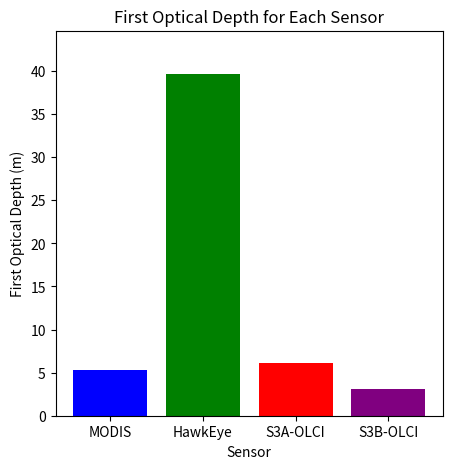

Reproduce this figure in Python.
import matplotlib.pyplot as plt

# Data for first optical depth
sensors = ['MODIS', 'HawkEye', 'S3A-OLCI', 'S3B-OLCI']
kd_values = [0.187, 0.0252, 0.163, 0.324]
first_optical_depth = [1/kd for kd in kd_values]  # Calculating first optical depth

# Creating the bar graph
plt.figure(figsize=(5, 5))
plt.bar(sensors, first_optical_depth, color=['blue', 'green', 'red', 'purple'])
plt.xlabel('Sensor')
plt.ylabel('First Optical Depth (m)')
plt.title('First Optical Depth for Each Sensor')
plt.ylim(0, max(first_optical_depth) + 5)  # Adjusting y-axis limit for better visibility

# Displaying the graph
plt.show()
